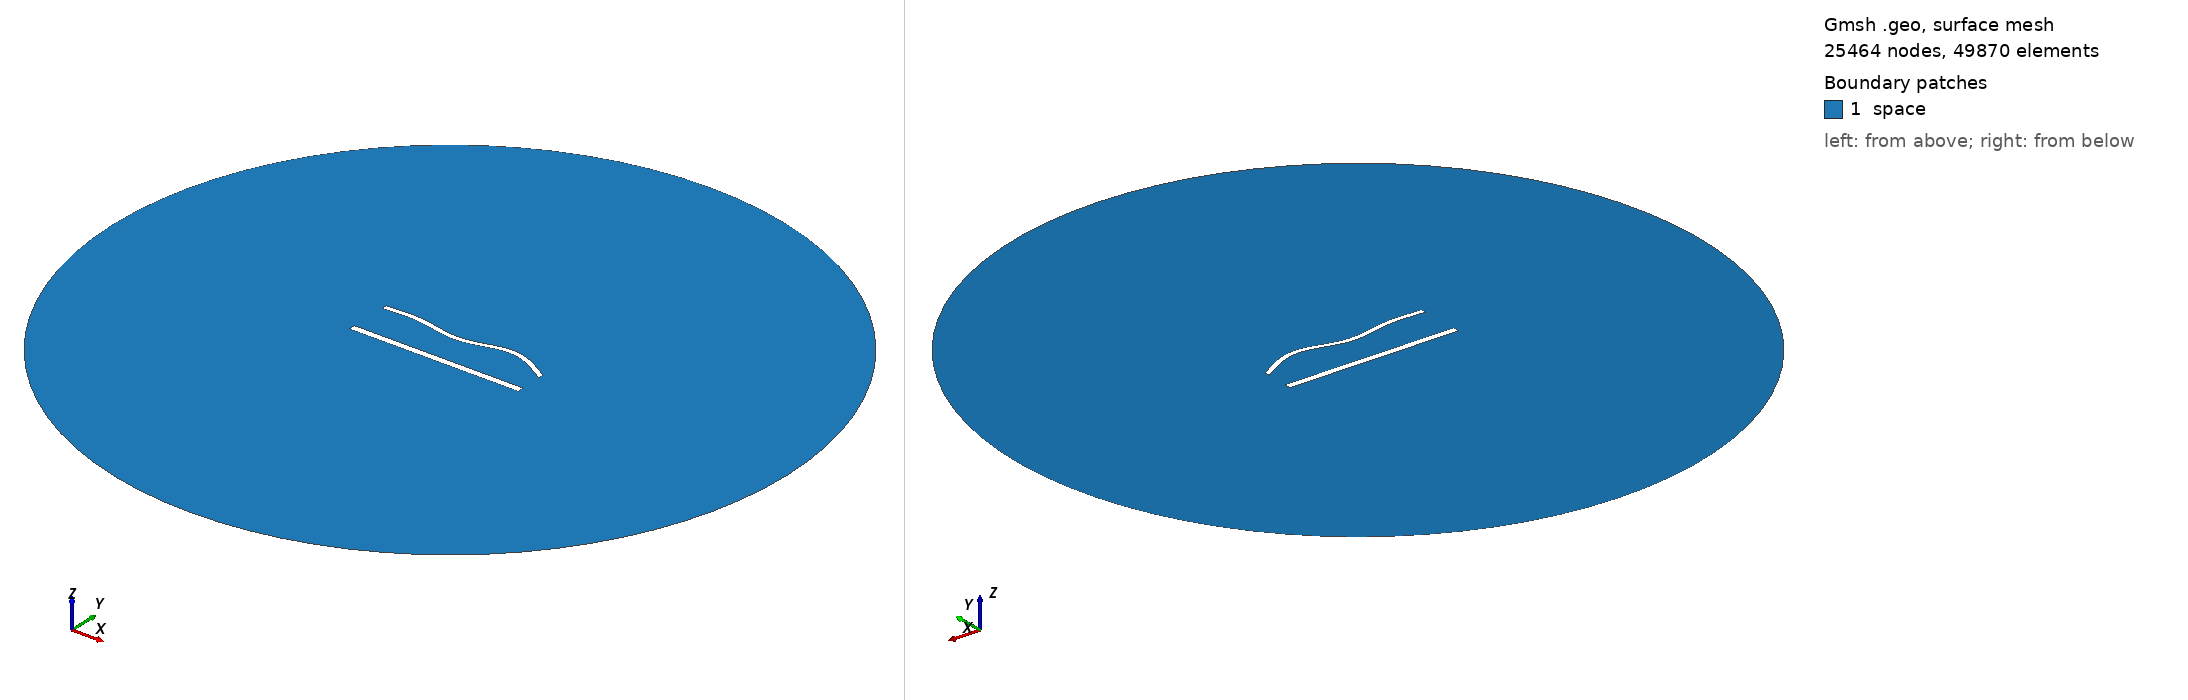

Gmsh geometry script, surface-meshed: 25464 nodes, 49870 surface elements. Boundary patches (legend numbers): 1 space. Left view from above one corner, right view from below the opposite corner. Legend entries are the model's physical surfaces. The drawing asked Gmsh for element sizes between 1% and 20% of the model's largest extent; the script's own settings can give other sizes.

=== 1389.geo (drawn) ===
//---------------------------------------
// Geometry kernel
//---------------------------------------

SetFactory("OpenCASCADE");



//---------------------------------------
// Parameters of the geometry
//---------------------------------------

// Overetch of the upper plate
overetch = 0.375;

// Distance between the plates
distance = 25.0;

// Discretization over the x axis (for the deformation)
nx = 50; 

// Length of the plate
L = 100 - overetch; 

// Number of modes
n = 4; 

// 1st mode coefficient
coeff(1) = -1.5;
beta(1) = 0.596864 * 3.1415926535 / L;

// 2nd mode coefficient
coeff(2) = 0.0;
beta(2) = 1.49418 * 3.1415926535 / L;

// 3rd mode coefficient
coeff(3) = -1.5;
beta(3) = 2.50025 * 3.1415926535 / L;

// 4th mode coefficient
coeff(4) = 1.5;
beta(4) = 3.49999 * 3.1415926535 / L;



//---------------------------------------
// Upper plate (deformed rectangle)
//---------------------------------------

// Coordiantes of the upper plate
xmin = -50;
xmax = 50 - overetch;

// Height of the upper plate
yheight = 4 - 2 * overetch;

// Indexes of the points
UpperID[] = {};
LowerID[] = {};
LeftID[] = {};
RightID[] = {};

// Point index
p = 1;

// Horizontal edges
For i In {1:nx}
    x = xmin + (i-1)*(xmax - xmin)/(nx-1);

    y_bottom = distance / 2 + overetch;
    For j In {1:n}
        C = (Cosh(beta(j)*L) + Cos(beta(j)*L)) / (Sinh(beta(j)*L) + Sin(beta(j)*L));
        y_bottom  = y_bottom + coeff(j) * (Cosh(beta(j)*(x+50)) - Cos(beta(j)*(x+50)) - C * (Sinh(beta(j)*(x+50)) - Sin(beta(j)*(x+50))));
    EndFor

    y_top = y_bottom + yheight;

    Point(p) = {x, y_top, 0, 1.0};
    UpperID[i] = p;
    p = p + 1;

    Point(p) = {x, y_bottom, 0, 1.0};
    LowerID[i] = p;
    p = p + 1;
EndFor

// Create point lists
UpperPts[] = {}; LowerPts[] = {};
For i In {1:nx}
  UpperPts[] += {UpperID[i]};
  LowerPts[] += {LowerID[i]};
EndFor

// Build splines
Spline(1) = {UpperPts[]};
Spline(2) = {LowerPts[]};
Line(3) = {LowerPts[nx-1], UpperPts[nx-1]};
Line(4) = {LowerPts[0], UpperPts[0]};

// Build the plane surface
Curve Loop(1) = {2, 3, -1, -4};
Plane Surface(1) = {1};



//---------------------------------------
// Lower plate (rectangle)
//---------------------------------------

// Vertices
Point(1001) = {-50, -distance/2, 0, 1.0};
Point(1002) = { 50, -distance/2, 0, 1.0};
Point(1003) = { 50,  -distance/2 + 4, 0, 1.0};
Point(1004) = {-50,  -distance/2 + 4, 0, 1.0};

// Edges
Line(5) = {1001, 1002};
Line(6) = {1002, 1003};
Line(7) = {1003, 1004};
Line(8) = {1004, 1001};

// Plane surface
Line Loop(2) = {5, 6, 7, 8};
Plane Surface(2) = {2}; 



//---------------------------------------
// Outer (fictious) boundary
//---------------------------------------

// Points
Point(1005) = {0, 0, 0};       // Center
Point(1006) = {200, 0, 0};     // Start point
Point(1007) = {0, 200, 0};     // 90 degrees
Point(1008) = {-200, 0, 0};    // 180 degrees
Point(1009) = {0, -200, 0};    // 270 degrees

// Circle arcs (each needs start, center, end)
Circle(9) = {1006, 1005, 1007};
Circle(10) = {1007, 1005, 1008};
Circle(11) = {1008, 1005, 1009};
Circle(12) = {1009, 1005, 1006};

// Plane surface for the entire domain
Curve Loop(3) = {9, 10, 11, 12};
Surface(3) = {3};

// Subtract the plates from the whole domain to obtain the actual domain where we want to solve the equations
BooleanDifference{ Surface{3}; Delete; }{ Surface{1}; Surface{2}; Delete; }




//---------------------------------------
// Transfinite Lines/Curves
//---------------------------------------

// Set the number of points on the boundaries
r = 6;
d = 0.15;

// Plates
Transfinite Curve {1} = 50*r/4 Using Progression 1;
Transfinite Line {2} = 50*r Using Progression 1;
Transfinite Curve {3, 4} = 2*r Using Progression 1+d;
Transfinite Line {5} = 50*r/4 Using Progression 1;
Transfinite Line {7} = 50*r Using Progression 1;
Transfinite Line {6} = 2*r Using Progression 1-d;
Transfinite Line {8} = 2*r Using Progression 1+d;

// Outer boundary
Transfinite Line {9, 10, 11, 12} = 20 Using Progression 1;



//---------------------------------------
// Physical groups
//---------------------------------------                

// Physical curves (boundaries)
Physical Line("force_segment", 10) = {2};
Physical Line("upper_plate", 11) = {1, 3, 4};
Physical Line("lower_plate", 12) = {5, 6, 7, 8};
Physical Line("boundary", 20) = {9, 10, 11, 12};

// Physical Surfaces
Physical Surface("space", 30) = {3};



//---------------------------------------
// 6. Generate the Mesh
//---------------------------------------

// 2D mesh generation
Mesh 2;
